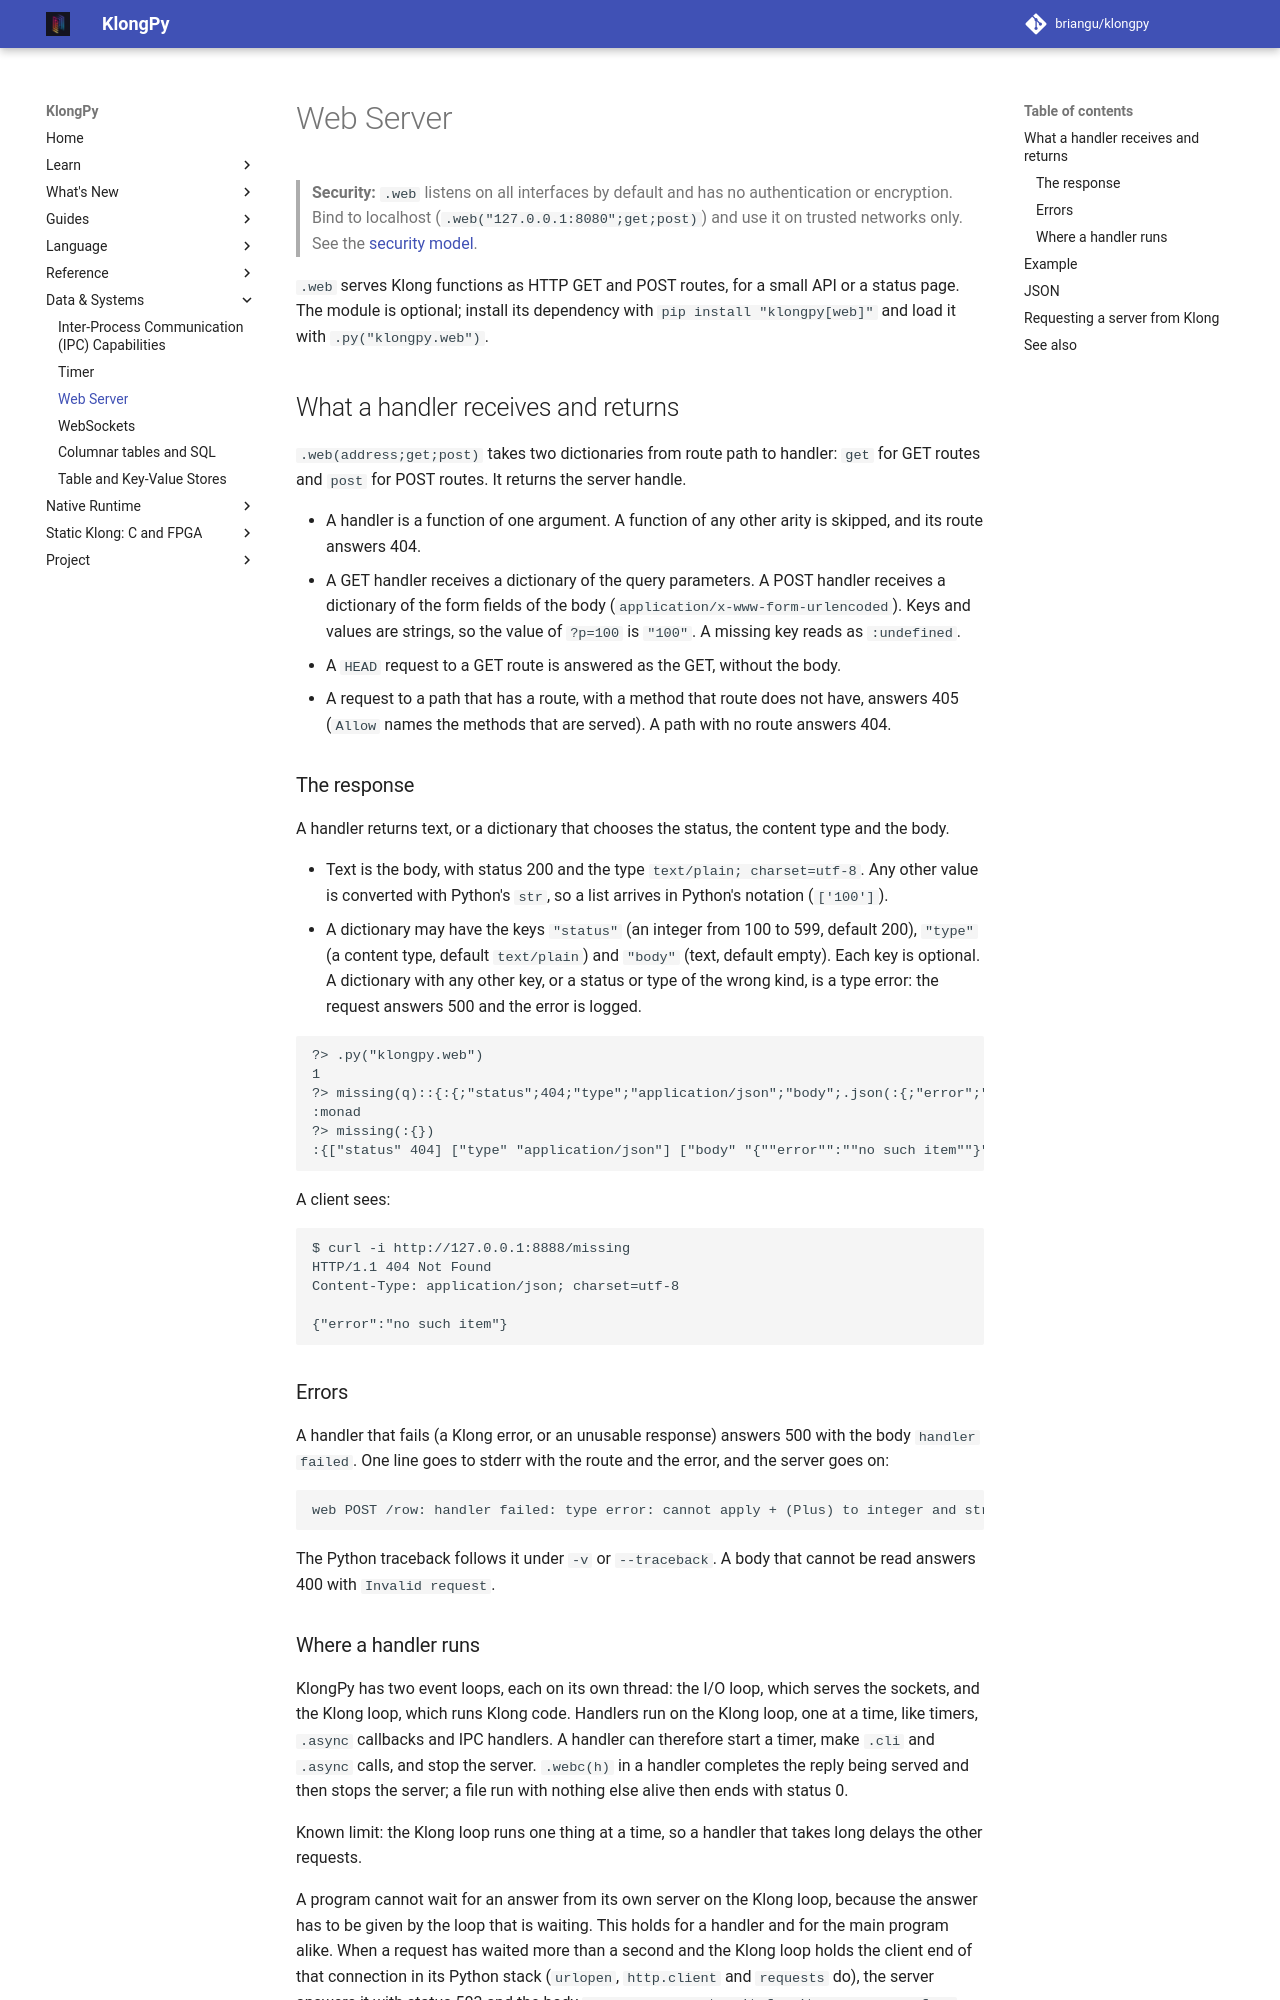

repository: briangu/klongpy · page: 2.0/web_server/index.html · generator: mkdocs

# Web Server

> **Security:** `.web` listens on all interfaces by default and has no authentication or encryption. Bind to localhost (`.web("127.0.0.1:8080";get;post)`) and use it on trusted networks only. See the [security model](https://github.com/briangu/klongpy#security-model-trusted-networks).

`.web` serves Klong functions as HTTP GET and POST routes, for a small API or a status page. The module is optional; install its dependency with `pip install "klongpy[web]"` and load it with `.py("klongpy.web")`.

## What a handler receives and returns

`.web(address;get;post)` takes two dictionaries from route path to handler: `get` for GET routes and `post` for POST routes. It returns the server handle.

- A handler is a function of one argument. A function of any other arity is skipped, and its route answers 404.
- A GET handler receives a dictionary of the query parameters. A POST handler receives a dictionary of the form fields of the body (`application/x-www-form-urlencoded`). Keys and values are strings, so the value of `?p=100` is `"100"`. A missing key reads as `:undefined`.
- A `HEAD` request to a GET route is answered as the GET, without the body.
- A request to a path that has a route, with a method that route does not have, answers 405 (`Allow` names the methods that are served). A path with no route answers 404.

### The response

A handler returns text, or a dictionary that chooses the status, the content type and the body.

- Text is the body, with status 200 and the type `text/plain; charset=utf-8`. Any other value is converted with Python's `str`, so a list arrives in Python's notation (`['100']`).
- A dictionary may have the keys `"status"` (an integer from 100 to 599, default 200), `"type"` (a content type, default `text/plain`) and `"body"` (text, default empty). Each key is optional. A dictionary with any other key, or a status or type of the wrong kind, is a type error: the request answers 500 and the error is logged.

<!-- check-docs: requires aiohttp -->
```kgpy
?> .py("klongpy.web")
1
?> missing(q)::{:{;"status";404;"type";"application/json";"body";.json(:{;"error";"no such item"})}}
:monad
?> missing(:{})
:{["status" 404] ["type" "application/json"] ["body" "{""error"":""no such item""}"]}
```

A client sees:

```text
$ curl -i http://127.0.0.1:8888/missing
HTTP/1.1 404 Not Found
Content-Type: application/json; charset=utf-8

{"error":"no such item"}
```

### Errors

A handler that fails (a Klong error, or an unusable response) answers 500 with the body `handler failed`. One line goes to stderr with the route and the error, and the server goes on:

```text
web POST /row: handler failed: type error: cannot apply + (Plus) to integer and string
```

The Python traceback follows it under `-v` or `--traceback`. A body that cannot be read answers 400 with `Invalid request`.
